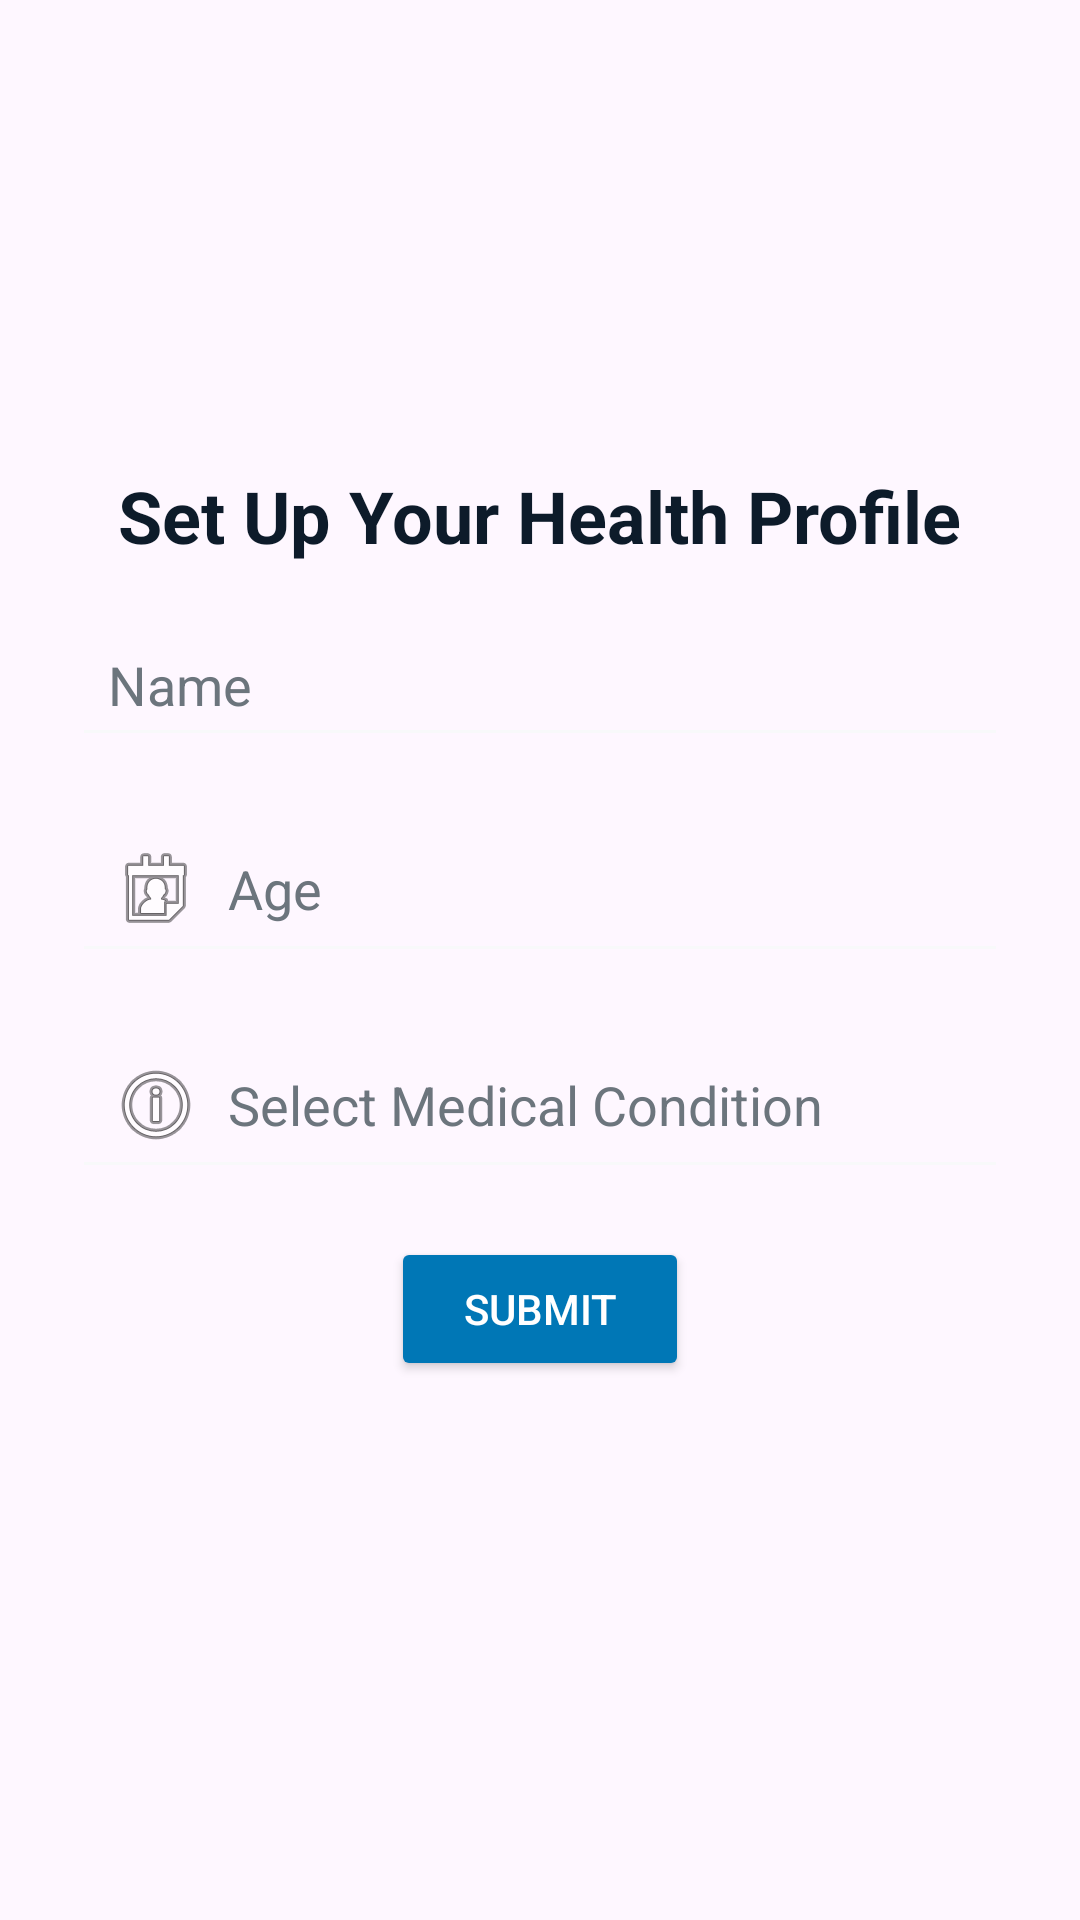

Here is an Android app screen rendered from its layout file. Give the layout XML and the strings, colors and styles it references.
<!-- AndroidManifest.xml: application theme Theme.HealthcareCompanion -->
<!-- res/layout/activity_personal_detail.xml -->
<?xml version="1.0" encoding="utf-8"?>
<ScrollView xmlns:android="http://schemas.android.com/apk/res/android"
    android:id="@+id/scroll_view"
    android:layout_width="match_parent"
    android:layout_height="match_parent"
    android:fillViewport="true"
    android:background="@drawable/signup"
    android:padding="24dp">

    <LinearLayout
        android:layout_width="match_parent"
        android:layout_height="match_parent"
        android:gravity="center"
        android:orientation="vertical"
        android:layout_gravity="center_horizontal">

        <TextView
            android:id="@+id/tv_heading"
            android:layout_width="wrap_content"
            android:layout_height="wrap_content"
            android:text="Set Up Your Health Profile"
            android:textSize="24sp"
            android:textStyle="bold"
            android:textColor="@color/textPrimary"
            android:paddingBottom="16dp" />

        <EditText
            android:id="@+id/edit_name"
            android:layout_width="match_parent"
            android:layout_height="wrap_content"
            android:hint="Name"
            android:inputType="textPersonName"
            android:padding="12dp"
            android:backgroundTint="@color/inputBackground"
            android:textColor="@color/inputTextColor"
            android:textColorHint="@color/hintColor"

            android:drawablePadding="8dp"
            android:layout_marginBottom="16dp" />

        <EditText
            android:id="@+id/edit_age"
            android:layout_width="match_parent"
            android:layout_height="wrap_content"
            android:hint="Age"
            android:inputType="number"
            android:padding="12dp"
            android:backgroundTint="@color/inputBackground"
            android:textColor="@color/inputTextColor"
            android:textColorHint="@color/hintColor"
            android:drawableStart="@android:drawable/ic_menu_my_calendar"
            android:drawablePadding="8dp"
            android:layout_marginBottom="16dp" />

        <AutoCompleteTextView
            android:id="@+id/edit_condition"
            android:layout_width="match_parent"
            android:layout_height="wrap_content"
            android:hint="Select Medical Condition"
            android:inputType="text"
            android:padding="12dp"
            android:backgroundTint="@color/inputBackground"
            android:textColor="@color/inputTextColor"
            android:textColorHint="@color/hintColor"
            android:drawableStart="@android:drawable/ic_menu_info_details"
            android:drawablePadding="8dp"
            android:layout_marginBottom="16dp" />

        <Button
            android:id="@+id/btn_submit"
            android:layout_width="wrap_content"
            android:layout_height="wrap_content"
            android:text="Submit"
            android:textColor="@color/buttonTextColor"
            android:backgroundTint="@color/buttonColor"
            android:paddingHorizontal="24dp"
            android:paddingVertical="10dp"
            android:layout_marginBottom="24dp" />

        <TextView
            android:id="@+id/tv_suggestions"
            android:layout_width="match_parent"
            android:layout_height="wrap_content"
            android:text=""
            android:textColor="@color/textSecondary"
            android:textSize="16sp"
            android:paddingTop="8dp"
            android:visibility="gone" />
    </LinearLayout>
</ScrollView>
<!-- resources referenced by this layout -->
<resources>
  <color name="buttonColor">#0077B6</color>
  <color name="buttonTextColor">#FFFFFF</color>
  <color name="hintColor">#6C757D</color>
  <color name="inputBackground">#F8F9FA</color>
  <color name="inputTextColor">#1F2D3D</color>
  <color name="textPrimary">#0D1B2A</color>
  <color name="textSecondary">#3E5060</color>
  <style name="Theme.HealthcareCompanion" parent="Base.Theme.HealthcareCompanion" />
  <style name="Base.Theme.HealthcareCompanion" parent="Theme.Material3.DayNight.NoActionBar">
          
          
      </style>
</resources>
